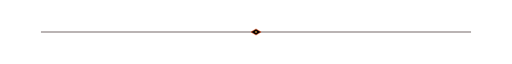
t = 0.00 s
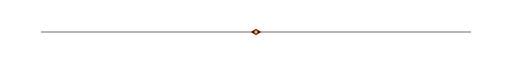
t = 1.00 s
t = 2.00 s: frame unchanged from t = 0.00 s, image omitted
t = 3.00 s: frame unchanged from t = 1.00 s, image omitted
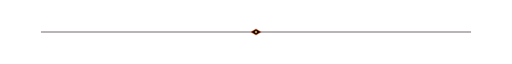
t = 3.75 s
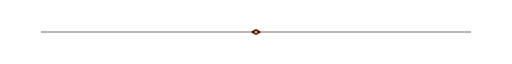
t = 5.25 s

The animated SVG that drew these frames (rendered in a browser with its animation timeline set to each time). Animation: 3 SMIL elements (animate=3); one cycle of 6.00 s, repeats indefinitely.

<svg xmlns="http://www.w3.org/2000/svg" viewBox="0 0 1000 30" width="100%" height="30">
  <defs>
    <linearGradient id="glowLine" x1="0%" y1="0%" x2="100%" y2="0%">
      <stop offset="0%" stop-color="#080808" />
      <stop offset="30%" stop-color="#3A1010" />
      <stop offset="50%" stop-color="#FF5A1F" />
      <stop offset="70%" stop-color="#3A1010" />
      <stop offset="100%" stop-color="#080808" />
    </linearGradient>

    <filter id="emberPulse" x="-30%" y="-30%" width="160%" height="160%">
      <feGaussianBlur stdDeviation="4" result="blur" />
      <feMerge>
        <feMergeNode in="blur" />
        <feMergeNode in="SourceGraphic" />
      </feMerge>
    </filter>
  </defs>

  <!-- Base Grid Line -->
  <line x1="80" y1="15" x2="920" y2="15" stroke="#1F0B0B" stroke-width="1.2" />

  <!-- Animated Traveling Molten Beam -->
  <line x1="80" y1="15" x2="920" y2="15" stroke="url(#glowLine)" stroke-width="2" filter="url(#emberPulse)">
    <animate attributeName="stroke-dasharray" values="50,900;900,50;50,900" dur="6s" repeatCount="indefinite" />
  </line>

  <!-- Center Hex Node -->
  <g transform="translate(500, 15)">
    <polygon points="0,-6 10,0 0,6 -10,0" fill="#0C0404" stroke="#FF5A1F" stroke-width="1" />
    <circle cx="0" cy="0" r="2.5" fill="#FFB347">
      <animate attributeName="r" values="2;3.5;2" dur="2s" repeatCount="indefinite" />
      <animate attributeName="opacity" values="0.7;1;0.7" dur="2s" repeatCount="indefinite" />
    </circle>
  </g>
</svg>
